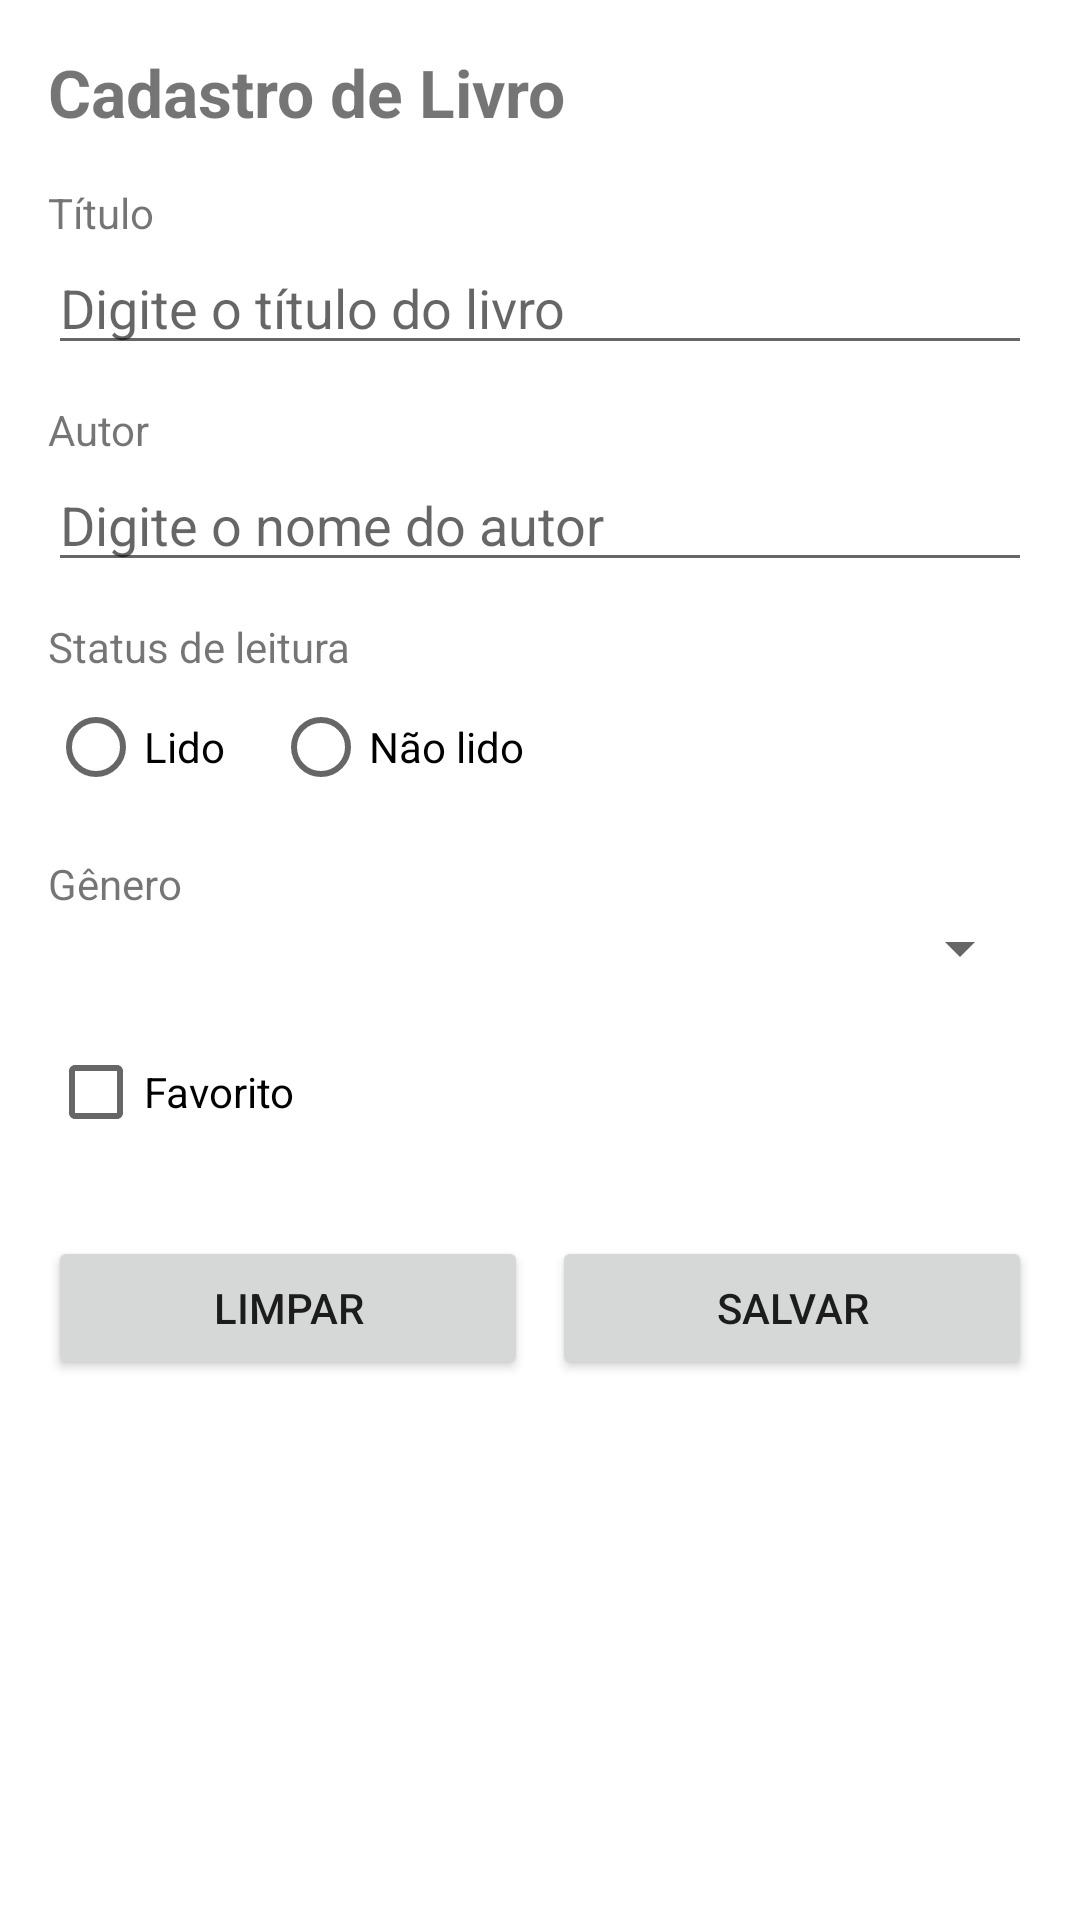

Layout XML and referenced resources for this Android screen:
<!-- AndroidManifest.xml: application theme Theme.LetterBook -->
<!-- res/layout/activity_main.xml -->
<?xml version="1.0" encoding="utf-8"?>
<ScrollView xmlns:android="http://schemas.android.com/apk/res/android"
    xmlns:app="http://schemas.android.com/apk/res-auto"
    android:layout_width="match_parent"
    android:layout_height="match_parent">

    <LinearLayout
        android:layout_width="match_parent"
        android:layout_height="wrap_content"
        android:orientation="vertical"
        android:padding="16dp">

        <TextView
            android:layout_width="wrap_content"
            android:layout_height="wrap_content"
            android:text="Cadastro de Livro"
            android:textSize="22sp"
            android:textStyle="bold"
            android:layout_marginBottom="16dp"/>

        <TextView
            android:layout_width="wrap_content"
            android:layout_height="wrap_content"
            android:text="Título"/>

        <EditText
            android:id="@+id/etTitulo"
            android:layout_width="match_parent"
            android:layout_height="wrap_content"
            android:hint="Digite o título do livro"
            android:inputType="text"/>

        <TextView
            android:layout_width="wrap_content"
            android:layout_height="wrap_content"
            android:text="Autor"
            android:layout_marginTop="12dp"/>

        <EditText
            android:id="@+id/etAutor"
            android:layout_width="match_parent"
            android:layout_height="wrap_content"
            android:hint="Digite o nome do autor"
            android:inputType="text"/>

        <TextView
            android:layout_width="wrap_content"
            android:layout_height="wrap_content"
            android:text="Status de leitura"
            android:layout_marginTop="12dp"/>

        <RadioGroup
            android:id="@+id/rgStatusLeitura"
            android:layout_width="wrap_content"
            android:layout_height="wrap_content"
            android:orientation="horizontal">

            <RadioButton
                android:id="@+id/rbLido"
                android:layout_width="wrap_content"
                android:layout_height="wrap_content"
                android:text="Lido"/>

            <RadioButton
                android:id="@+id/rbNaoLido"
                android:layout_width="wrap_content"
                android:layout_height="wrap_content"
                android:text="Não lido"
                android:layout_marginStart="16dp"/>

        </RadioGroup>

        <TextView
            android:layout_width="wrap_content"
            android:layout_height="wrap_content"
            android:text="Gênero"
            android:layout_marginTop="12dp"/>

        <Spinner
            android:id="@+id/spinnerGenero"
            android:layout_width="match_parent"
            android:layout_height="wrap_content"/>

        <CheckBox
            android:id="@+id/cbFavorito"
            android:layout_width="wrap_content"
            android:layout_height="wrap_content"
            android:text="Favorito"
            android:layout_marginTop="12dp"/>

        <LinearLayout
            android:layout_width="match_parent"
            android:layout_height="wrap_content"
            android:orientation="horizontal"
            android:layout_marginTop="24dp">

            <Button
                android:id="@+id/btnLimpar"
                android:layout_width="0dp"
                android:layout_height="wrap_content"
                android:layout_weight="1"
                android:text="Limpar"/>

            <Button
                android:id="@+id/btnSalvar"
                android:layout_width="0dp"
                android:layout_height="wrap_content"
                android:layout_weight="1"
                android:layout_marginStart="8dp"
                android:text="Salvar"/>

        </LinearLayout>

    </LinearLayout>

</ScrollView>
<!-- resources referenced by this layout -->
<resources>
  <style name="Theme.LetterBook" parent="Theme.MaterialComponents.DayNight.DarkActionBar">
          
          <item name="colorPrimary">@color/purple_500</item>
          <item name="colorPrimaryVariant">@color/purple_700</item>
          <item name="colorOnPrimary">@color/white</item>
          
          <item name="colorSecondary">@color/teal_200</item>
          <item name="colorSecondaryVariant">@color/teal_700</item>
          <item name="colorOnSecondary">@color/black</item>
          
          <item name="android:statusBarColor">?attr/colorPrimaryVariant</item>
          
      </style>
  <color name="purple_500">#FF6200EE</color>
  <color name="purple_700">#FF3700B3</color>
  <color name="white">#FFFFFFFF</color>
  <color name="teal_200">#FF03DAC5</color>
  <color name="teal_700">#FF018786</color>
  <color name="black">#FF000000</color>
</resources>
